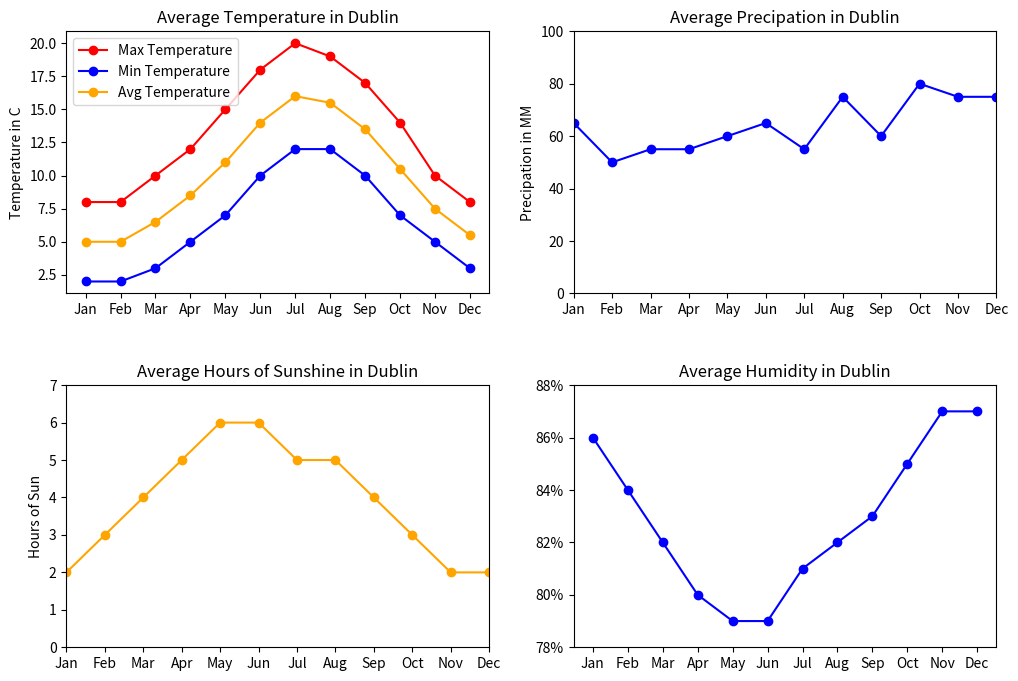

This figure's Python source:
from matplotlib import pyplot as plt

x = range(12)
months = ['Jan', 'Feb', 'Mar', 'Apr', 'May', 'Jun', 'Jul', 'Aug', 'Sep', 'Oct', 'Nov', 'Dec']
perc = [78, 80, 82, 84, 86, 88]
percentages = ['78%', '80%', '82%', '84%', '86%', '88%']

y1 = [8, 8, 10, 12, 15, 18, 20, 19, 17, 14, 10, 8]
y2 = [2, 2, 3, 5, 7, 10, 12, 12, 10, 7, 5, 3]

precipation = [65, 50, 55, 55, 60, 65, 55, 75, 60, 80, 75, 75]
sunshine = [2, 3, 4, 5, 6, 6, 5, 5, 4, 3, 2, 2]
hum = [86, 84, 82, 80, 79, 79, 81, 82, 83, 85, 87, 87]

#function calculating the average temperatures from two lists

def avg(lst1, lst2):
    mean_temp = []
    for i in range(len(lst1)):
        avg_temp = (lst1[i]+lst2[i])/2
        mean_temp.append(avg_temp)
    return mean_temp

y3 = avg(y1,y2)

#first subplot for avg temperatures

plt.figure(figsize=(12,8))
ax1 = plt.subplot(2,2,1)
plt.plot(x, y1, color='red', marker='o')
plt.plot(x, y2, color='blue', marker='o')
plt.plot(x, y3, color='orange', marker='o')

plt.title('Average Temperature in Dublin')
plt.ylabel('Temperature in C')
plt.legend(['Max Temperature', 'Min Temperature', 'Avg Temperature'])

ax1.set_xticks(x)
ax1.set_xticklabels(months)

#second subplot for avg precipation

ax2 = plt.subplot(2,2,2)
plt.plot(x, precipation, color='blue', marker='o')
plt.axis([0,11,0,100])

plt.title('Average Precipation in Dublin')
plt.ylabel('Precipation in MM')
ax2.set_xticks(x)
ax2.set_xticklabels(months)

#third subplot for avg hours of sunshine

ax3 = plt.subplot(2,2,3)
plt.plot(x, sunshine, color='orange', marker='o')
plt.axis([0,11,0,7])

plt.title('Average Hours of Sunshine in Dublin')
plt.ylabel('Hours of Sun')
ax3.set_xticks(x)
ax3.set_xticklabels(months)

ax4 = plt.subplot(2,2,4)
plt.plot(x, hum, color='blue', marker='o')
#plt.axis([0,11,75,90])

#fourth subplot for avg humidity

plt.title('Average Humidity in Dublin')
ax4.set_xticks(x)
ax4.set_xticklabels(months)
ax4.set_yticks(perc)
ax4.set_yticklabels(percentages)

plt.subplots_adjust(hspace=.35)
plt.savefig('dublin_weather.png')
plt.show()